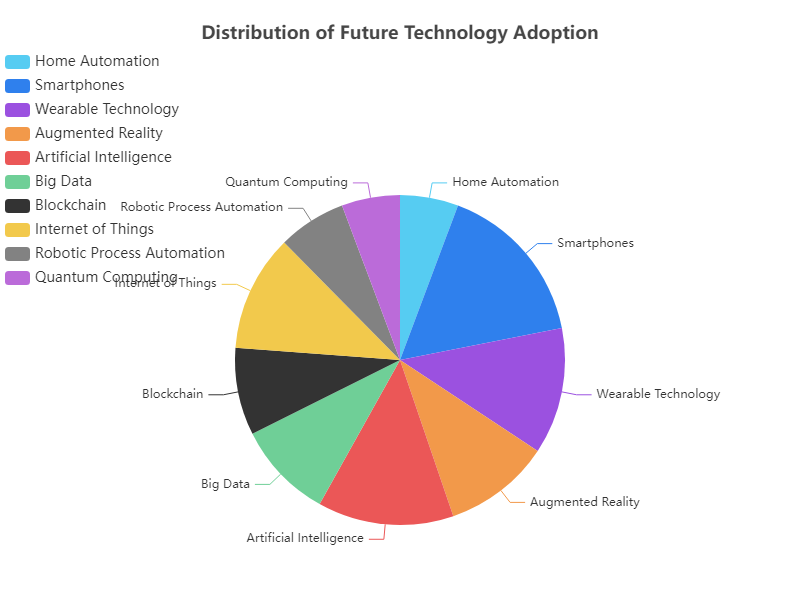

Source data for this figure (header and first rows):
Category, Value
Home Automation, 12
Smartphones, 34
Wearable Technology, 26
Augmented Reality, 22
Artificial Intelligence, 28
Big Data, 20
Blockchain, 18
Internet of Things, 24
Robotic Process Automation, 14
Quantum Computing, 12
